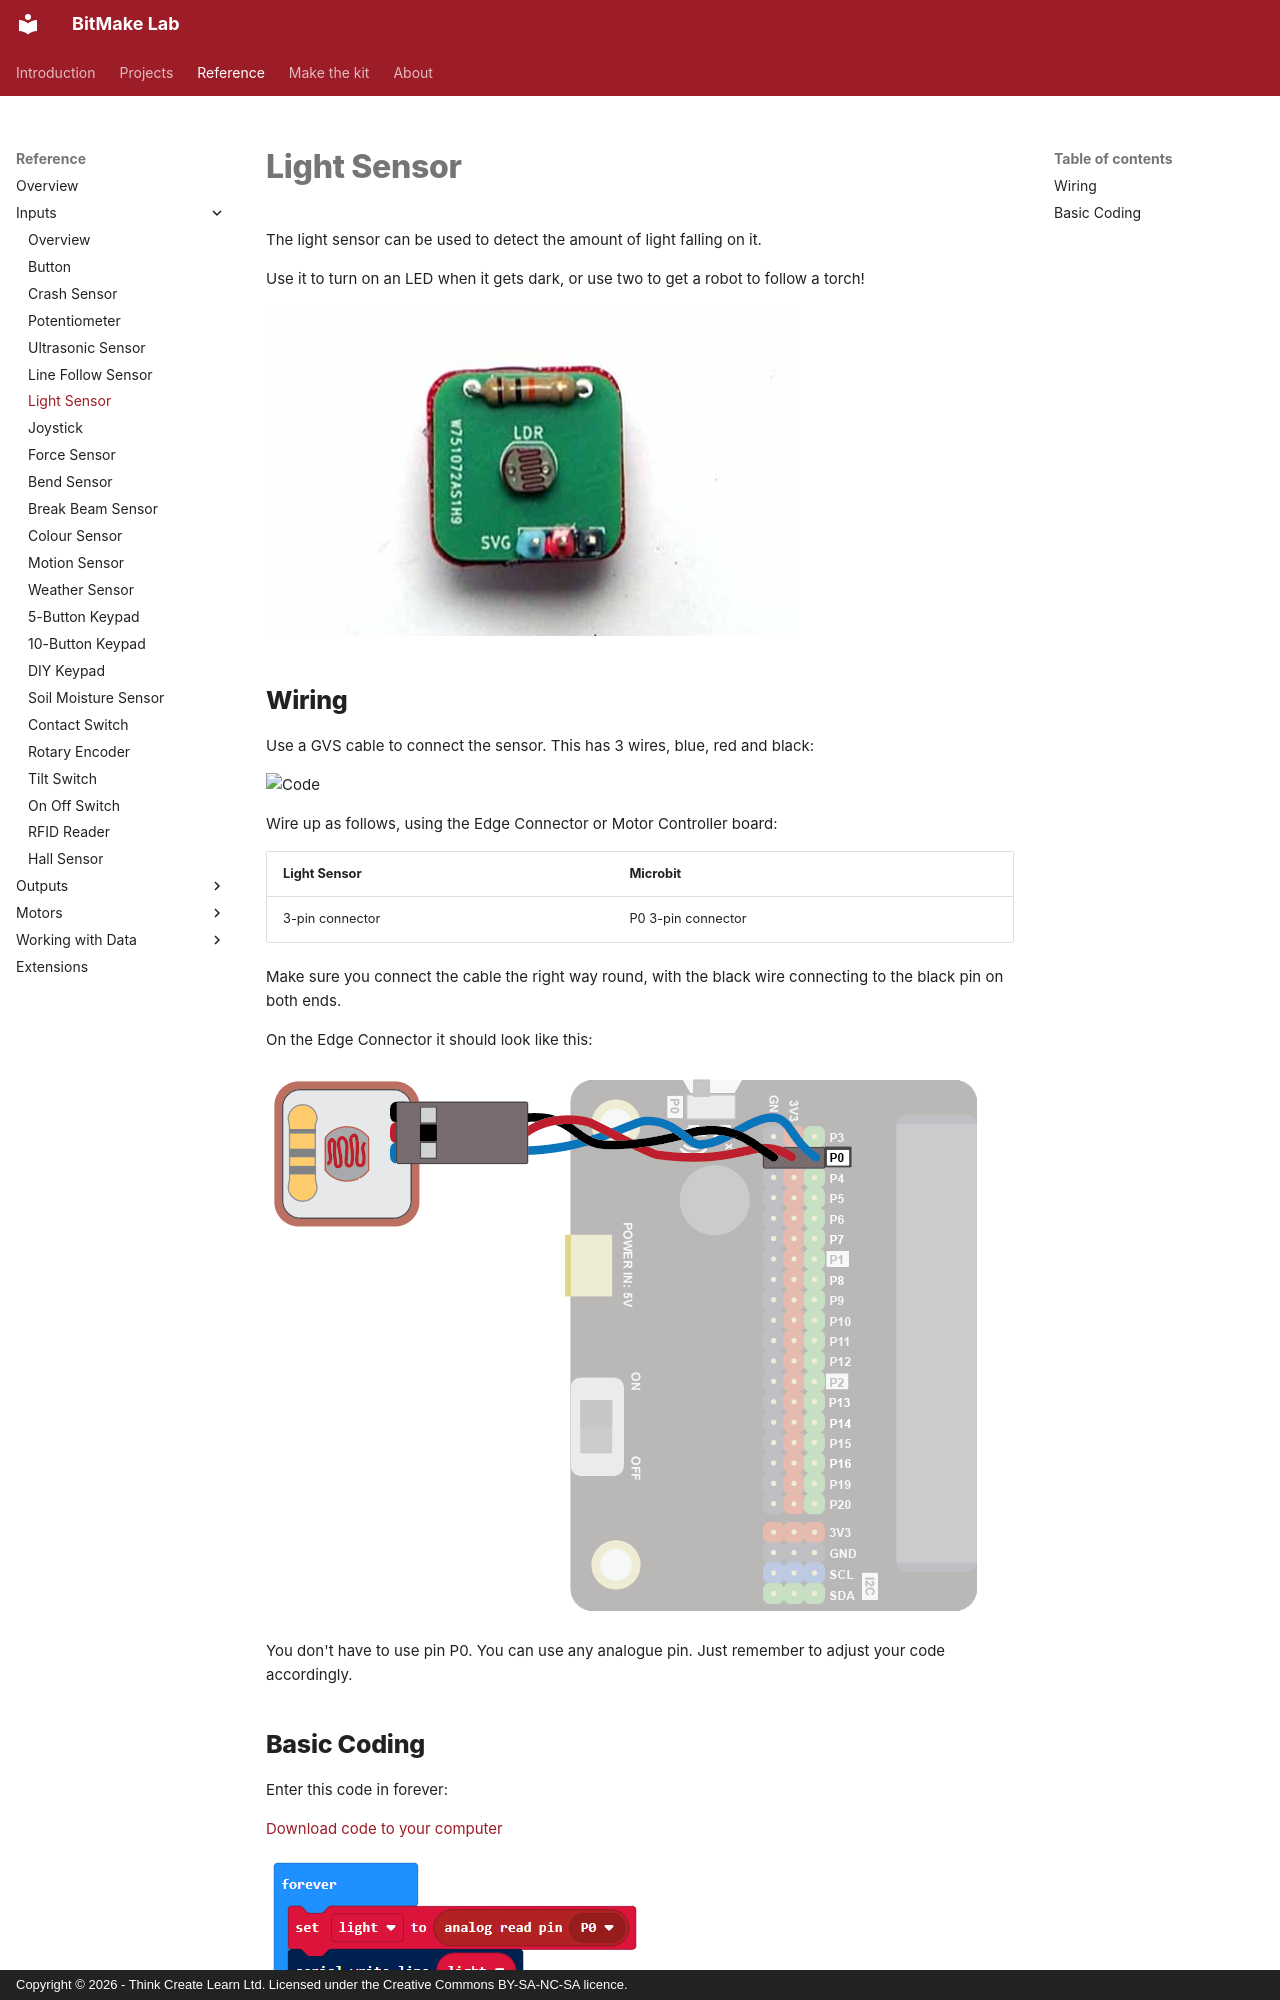

repository: lewfer/Website-BitMakeLab · page: reference/inputs/light-sensor/index.html · generator: mkdocs · copyright: Copyright © 2026 - Think Create Learn Ltd. Licensed under the Creative Commons BY-SA-NC-SA licence.

The light sensor can be used to detect the amount of light falling on it.

Use it to turn on an LED when it gets dark, or use two to get a robot to follow a torch!

![Light Sensor](index.jpg)

## Wiring
Use a GVS cable to connect the sensor. This has 3 wires, blue, red and black:

![Code](../../../assets/gvs-cable.jpg)

Wire up as follows, using the Edge Connector or Motor Controller board:

| Light Sensor    | Microbit           |
| :-------------- | :----------------- |
| 3-pin connector | P0 3-pin connector |


Make sure you connect the cable the right way round, with the black wire connecting to the black pin on both ends.

On the Edge Connector it should look like this:

![Wiring](wiring.png)
